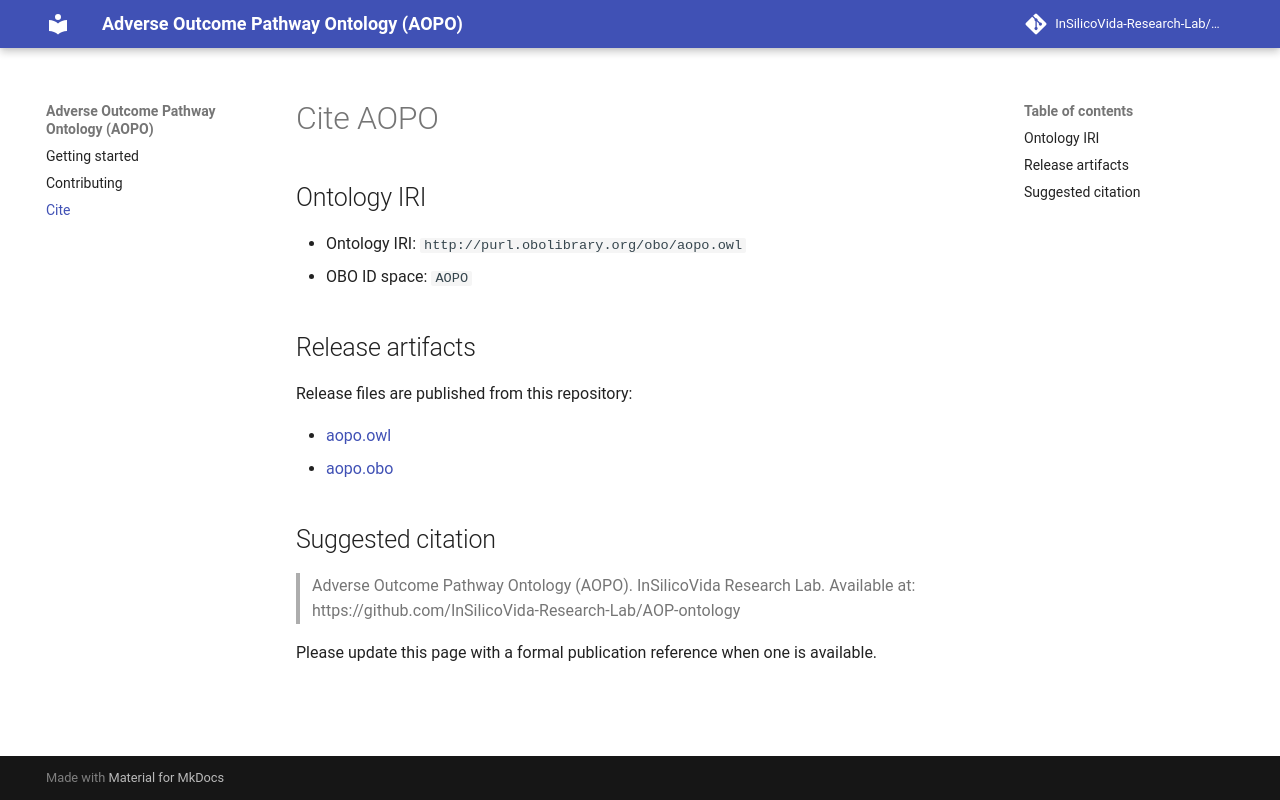

repository: InSilicoVida-Research-Lab/AOP-ontology · page: cite/index.html · generator: mkdocs

# Cite AOPO

## Ontology IRI

- Ontology IRI: `http://purl.obolibrary.org/obo/aopo.owl`
- OBO ID space: `AOPO`

## Release artifacts

Release files are published from this repository:

- [aopo.owl](https://raw.githubusercontent.com/InSilicoVida-Research-Lab/AOP-ontology/main/aopo.owl)
- [aopo.obo](https://raw.githubusercontent.com/InSilicoVida-Research-Lab/AOP-ontology/main/aopo.obo)

## Suggested citation

> Adverse Outcome Pathway Ontology (AOPO). InSilicoVida Research Lab.
> Available at: https://github.com/InSilicoVida-Research-Lab/AOP-ontology

Please update this page with a formal publication reference when one is available.
